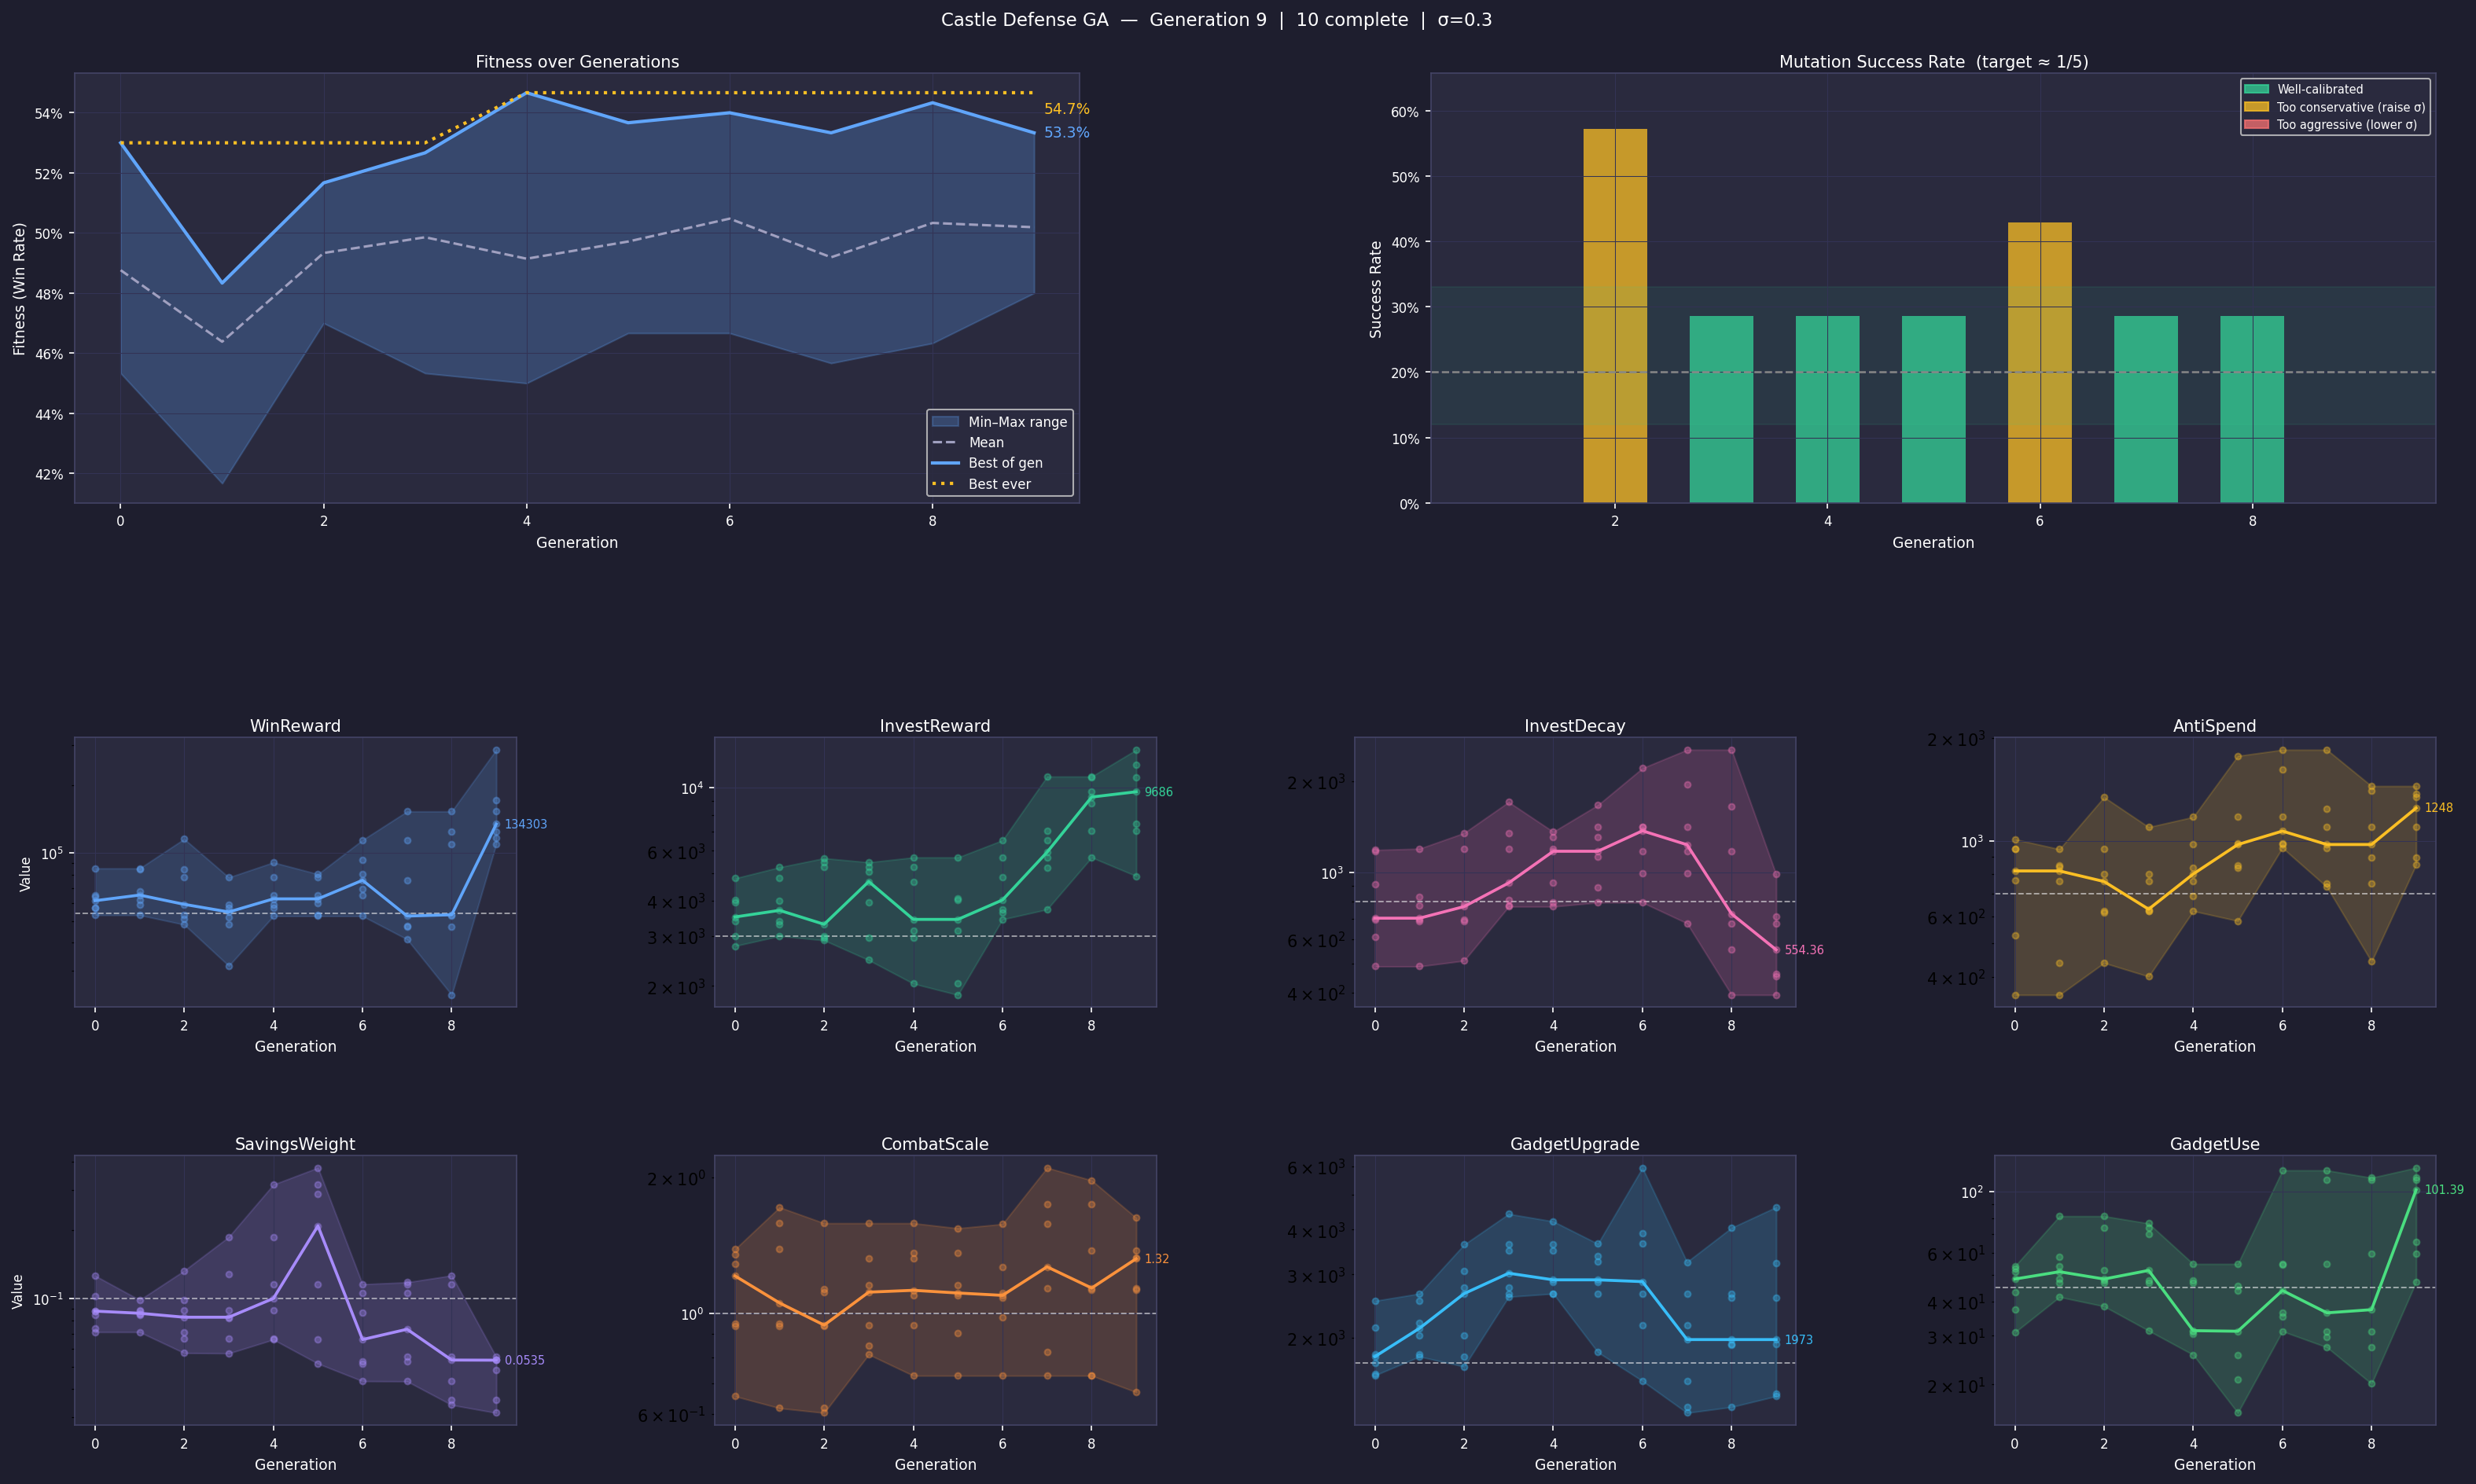

The data file committed next to this chart (first rows):
generation, model_idx, parent_id, fitness, improved, success_rate, sigma, WinReward, InvestReward, InvestDecay, AntiSpend, SavingsWeight, CombatScale, GadgetUpgrade, GadgetUse, BoardShaperStart, BoardShaperEnd
0, 0, , 0.4667, 0, nan, 0.3, 61449, 4013, 910.7, 529.3, 0.1022, 0.6566, 1699, 43.3, 111.7, 17.03
0, 1, , 0.4533, 0, nan, 0.3, 63790, 3503, 610.7, 945.1, 0.08834, 1.349, 2127, 30.87, 112.7, 9.124
0, 2, , 0.47, 0, nan, 0.3, 57219, 3942, 1184, 764.1, 0.1261, 1.288, 1583, 37.4, 95.65, 5.275
0, 3, , 0.5067, 0, nan, 0.3, 53058, 3001, 695.1, 945.1, 0.07115, 0.9395, 1769, 48.19, 66.74, 12.37
0, 4, , 0.5133, 0, nan, 0.3, 85421, 3388, 488.6, 353.7, 0.08427, 0.9492, 1796, 51.22, 117.8, 10.89
0, 5, , 0.4733, 0, nan, 0.3, 57294, 2768, 1172, 1011, 0.07381, 1.211, 1568, 52.71, 70, 11.21
0, 6, , 0.53, 0, nan, 0.3, 65088, 4794, 704.9, 816.2, 0.08802, 1.387, 2530, 53.64, 75.14, 12.35
1, 0, 6, 0.4167, 0, 0.0, 0.3, 65088, 4794, 704.9, 816.2, 0.08802, 1.387, 2530, 53.64, 75.14, 12.35
1, 1, 4, 0.46, 0, 0.0, 0.3, 85421, 3388, 488.6, 353.7, 0.08427, 0.9492, 1796, 51.22, 117.8, 10.89
1, 2, 3, 0.4833, 0, 0.0, 0.3, 53058, 3001, 695.1, 945.1, 0.07115, 0.9395, 1769, 48.19, 66.74, 12.37
1, 3, 6, 0.4833, 0, 0.0, 0.3, 59214, 5246, 1195, 760, 0.0888, 1.584, 2650, 46.68, 61.43, 12.41
1, 4, 4, 0.47, 0, 0.0, 0.3, 84867, 3301, 690, 439, 0.09859, 0.618, 2022, 81.48, 75.57, 8.154
1, 5, 3, 0.4667, 0, 0.0, 0.3, 67690, 3697, 776.4, 839.5, 0.0851, 1.055, 2121, 57.9, 75.86, 23.74
1, 6, 6, 0.4667, 0, 0.0, 0.3, 61750, 3991, 828.4, 849.1, 0.08613, 1.717, 2200, 41.49, 65.93, 14.31
2, 0, 2, 0.47, 0, 0.5714, 0.3, 53058, 3001, 695.1, 945.1, 0.07115, 0.9395, 1769, 48.19, 66.74, 12.37
2, 1, 3, 0.5167, 1, 0.5714, 0.3, 59214, 5246, 1195, 760, 0.0888, 1.584, 2650, 46.68, 61.43, 12.41
2, 2, 4, 0.47, 0, 0.5714, 0.3, 84867, 3301, 690, 439, 0.09859, 0.618, 2022, 81.48, 75.57, 8.154
2, 3, 2, 0.4767, 0, 0.5714, 0.3, 50914, 2899, 510.3, 1343, 0.05752, 1.131, 3072, 38.38, 50.25, 12.76
2, 4, 3, 0.51, 1, 0.5714, 0.3, 48157, 5460, 1347, 623.6, 0.08273, 1.115, 2752, 51.78, 42.6, 12.02
2, 5, 4, 0.5, 1, 0.5714, 0.3, 115414, 5646, 786.8, 615.8, 0.1328, 0.6033, 1659, 74.01, 69.7, 10.13
2, 6, 2, 0.51, 1, 0.5714, 0.3, 77939, 2952, 769.9, 799.5, 0.0665, 0.9429, 3631, 47.71, 70.17, 12.73
3, 0, 1, 0.5067, 0, 0.2857, 0.3, 59214, 5246, 1195, 760, 0.0888, 1.584, 2650, 46.68, 61.43, 12.41
3, 1, 4, 0.48, 0, 0.2857, 0.3, 48157, 5460, 1347, 623.6, 0.08273, 1.115, 2752, 51.78, 42.6, 12.02
3, 2, 6, 0.5267, 1, 0.2857, 0.3, 77939, 2952, 769.9, 799.5, 0.0665, 0.9429, 3631, 47.71, 70.17, 12.73
3, 3, 1, 0.5267, 1, 0.2857, 0.3, 57347, 4670, 921.6, 622.9, 0.187, 1.326, 3492, 31.32, 71.94, 13.1
3, 4, 4, 0.4967, 0, 0.2857, 0.3, 31604, 3952, 1705, 400.5, 0.08196, 0.8503, 3021, 73.89, 55.05, 8.671
3, 5, 6, 0.4533, 0, 0.2857, 0.3, 54765, 2468, 807.2, 1097, 0.05731, 0.812, 2597, 70.28, 79.02, 9.172
3, 6, 1, 0.5, 0, 0.2857, 0.3, 51834, 5053, 777.3, 630.5, 0.1285, 1.154, 4422, 76.69, 72.83, 12.36
4, 0, 2, 0.4867, 0, 0.2857, 0.3, 77939, 2952, 769.9, 799.5, 0.0665, 0.9429, 3631, 47.71, 70.17, 12.73
4, 1, 3, 0.45, 0, 0.2857, 0.3, 57347, 4670, 921.6, 622.9, 0.187, 1.326, 3492, 31.32, 71.94, 13.1
4, 2, 0, 0.46, 0, 0.2857, 0.3, 59214, 5246, 1195, 760, 0.0888, 1.584, 2650, 46.68, 61.43, 12.41
4, 3, 2, 0.4833, 0, 0.2857, 0.3, 90833, 3138, 1359, 688.5, 0.1001, 1.126, 4215, 30.56, 73.79, 6.266
4, 4, 3, 0.5467, 1, 0.2857, 0.3, 62611, 2039, 1308, 834.7, 0.3182, 1.361, 2895, 25.6, 81.77, 13.24
4, 5, 0, 0.52, 1, 0.2857, 0.3, 52539, 5681, 1172, 975.3, 0.1157, 0.7291, 2650, 31.16, 74.96, 12.64
4, 6, 2, 0.4933, 0, 0.2857, 0.3, 64840, 3435, 794.1, 1174, 0.06594, 1.097, 2863, 54.67, 64.52, 11.51
5, 0, 4, 0.4767, 0, 0.2857, 0.3, 62611, 2039, 1308, 834.7, 0.3182, 1.361, 2895, 25.6, 81.77, 13.24
5, 1, 5, 0.51, 0, 0.2857, 0.3, 52539, 5681, 1172, 975.3, 0.1157, 0.7291, 2650, 31.16, 74.96, 12.64
5, 2, 6, 0.5167, 1, 0.2857, 0.3, 64840, 3435, 794.1, 1174, 0.06594, 1.097, 2863, 54.67, 64.52, 11.51
5, 3, 4, 0.4667, 0, 0.2857, 0.3, 78151, 3140, 1665, 582.8, 0.3776, 0.9066, 1819, 20.78, 58.77, 10.14
5, 4, 5, 0.4933, 0, 0.2857, 0.3, 53082, 4083, 891, 1773, 0.2091, 1.156, 3369, 45.48, 69.87, 14.42
5, 5, 6, 0.5367, 1, 0.2857, 0.3, 80602, 4021, 1409, 982.6, 0.05166, 1.11, 3650, 43.8, 49.49, 14.77
5, 6, 4, 0.48, 0, 0.2857, 0.3, 59822, 1860, 1121, 847.7, 0.2902, 1.543, 3258, 15.77, 70.55, 15.22
6, 0, 5, 0.4733, 0, 0.4286, 0.3, 80602, 4021, 1409, 982.6, 0.05166, 1.11, 3650, 43.8, 49.49, 14.77
6, 1, 2, 0.5033, 0, 0.4286, 0.3, 64840, 3435, 794.1, 1174, 0.06594, 1.097, 2863, 54.67, 64.52, 11.51
6, 2, 1, 0.5167, 1, 0.4286, 0.3, 52539, 5681, 1172, 975.3, 0.1157, 0.7291, 2650, 31.16, 74.96, 12.64
6, 3, 5, 0.4667, 0, 0.4286, 0.3, 68996, 4829, 2204, 1619, 0.08666, 0.9818, 5950, 54.22, 41.09, 11.59
6, 4, 2, 0.5267, 1, 0.4286, 0.3, 114145, 3726, 993.6, 1848, 0.05277, 1.268, 2161, 119.4, 76.9, 12.97
6, 5, 1, 0.54, 1, 0.4286, 0.3, 75682, 6531, 1413, 954.4, 0.1062, 1.577, 1512, 36.34, 95.57, 12.38
6, 6, 5, 0.5067, 0, 0.4286, 0.3, 92905, 3626, 1369, 1068, 0.04322, 1.082, 3904, 35.18, 35.93, 27.39
7, 0, 5, 0.4833, 0, 0.2857, 0.3, 75682, 6531, 1413, 954.4, 0.1062, 1.577, 1512, 36.34, 95.57, 12.38
7, 1, 4, 0.4633, 0, 0.2857, 0.3, 114145, 3726, 993.6, 1848, 0.05277, 1.268, 2161, 119.4, 76.9, 12.97
7, 2, 2, 0.52, 1, 0.2857, 0.3, 52539, 5681, 1172, 975.3, 0.1157, 0.7291, 2650, 31.16, 74.96, 12.64
7, 3, 5, 0.4933, 0, 0.2857, 0.3, 47231, 10958, 2535, 750.9, 0.04313, 1.741, 1280, 27.26, 77.71, 11.09
7, 4, 4, 0.5333, 1, 0.2857, 0.3, 152885, 7059, 678.3, 1101, 0.05525, 1.139, 1973, 110.3, 51.85, 14.11
7, 5, 2, 0.4567, 0, 0.2857, 0.3, 41444, 5217, 1232, 732.3, 0.1179, 0.8221, 3248, 54.6, 80.98, 9.687
7, 6, 5, 0.4933, 0, 0.2857, 0.3, 47317, 5929, 1949, 1244, 0.07322, 2.1, 1232, 29.63, 81.23, 11.49
8, 0, 4, 0.5333, 0, 0.2857, 0.3, 152885, 7059, 678.3, 1101, 0.05525, 1.139, 1973, 110.3, 51.85, 14.11
8, 1, 2, 0.4767, 0, 0.2857, 0.3, 52539, 5681, 1172, 975.3, 0.1157, 0.7291, 2650, 31.16, 74.96, 12.64
8, 2, 3, 0.4633, 0, 0.2857, 0.3, 47231, 10958, 2535, 750.9, 0.04313, 1.741, 1280, 27.26, 77.71, 11.09
8, 3, 4, 0.5033, 0, 0.2857, 0.3, 124300, 10861, 393.3, 893.8, 0.03575, 1.378, 1918, 112.3, 48.3, 15.21
... 16 more rows
